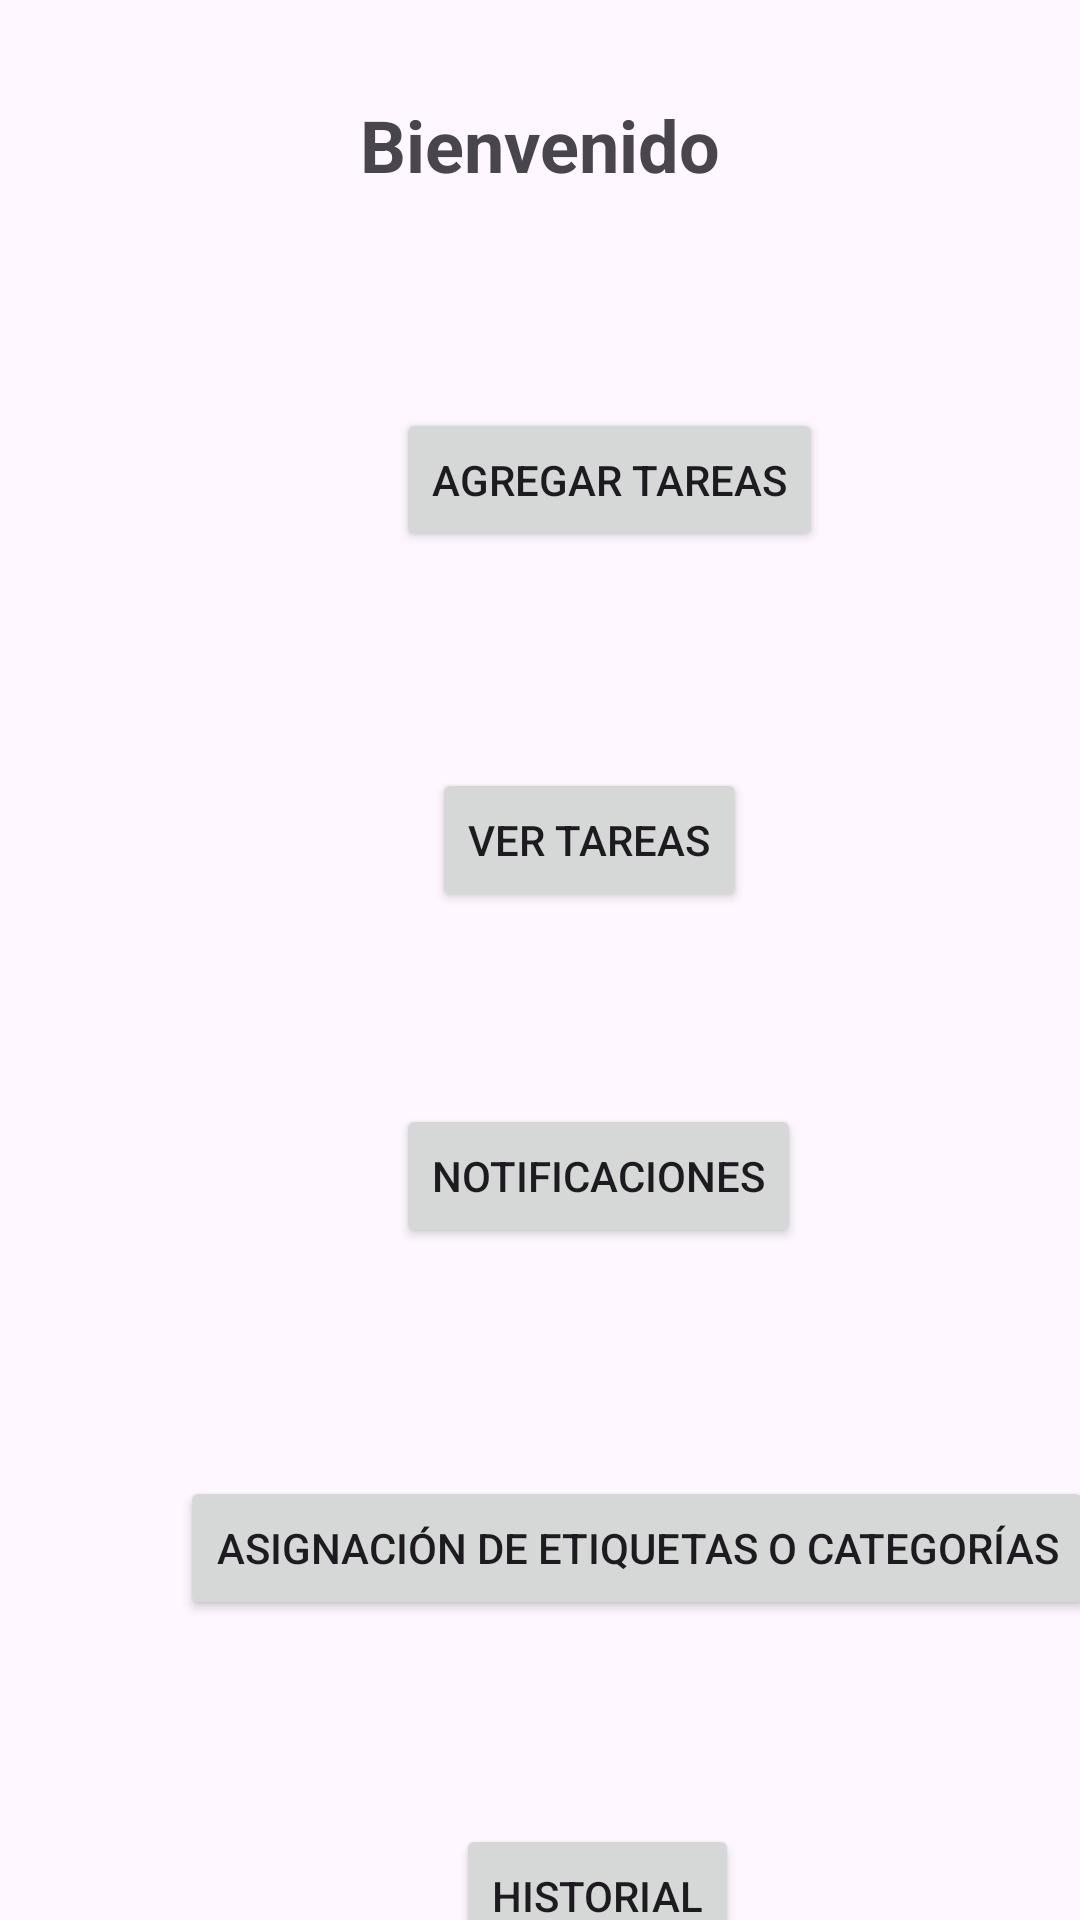

Layout XML and referenced resources for this Android screen:
<!-- AndroidManifest.xml: application theme Theme.Androidgestiondetareas -->
<!-- res/layout/activity_principal.xml -->
<?xml version="1.0" encoding="utf-8"?>
<androidx.constraintlayout.widget.ConstraintLayout xmlns:android="http://schemas.android.com/apk/res/android"
    xmlns:app="http://schemas.android.com/apk/res-auto"
    xmlns:tools="http://schemas.android.com/tools"
    android:id="@+id/main"
    android:layout_width="match_parent"
    android:layout_height="match_parent"
    tools:context=".PrincipalActivity">


    <TextView
        android:id="@+id/welcomeTextView"
        android:layout_width="wrap_content"
        android:layout_height="wrap_content"
        android:layout_marginTop="32dp"
        android:text="Bienvenido"
        android:textSize="24sp"
        android:textStyle="bold"
        app:layout_constraintStart_toStartOf="parent"
        app:layout_constraintTop_toTopOf="parent"
        app:layout_constraintEnd_toEndOf="parent" />


    <Button
        android:id="@+id/buttonAsignacion"
        android:layout_width="wrap_content"
        android:layout_height="wrap_content"
        android:layout_marginStart="60dp"
        android:layout_marginTop="76dp"
        android:text="Asignación de etiquetas o categorías"
        app:layout_constraintStart_toStartOf="parent"
        app:layout_constraintTop_toBottomOf="@+id/buttonNotificaciones" />

    <Button
        android:id="@+id/buttonHistorial"
        android:layout_width="wrap_content"
        android:layout_height="wrap_content"
        android:layout_marginStart="152dp"
        android:layout_marginTop="68dp"
        android:text="Historial"
        app:layout_constraintStart_toStartOf="parent"
        app:layout_constraintTop_toBottomOf="@+id/buttonAsignacion" />

    <Button
        android:id="@+id/buttonListar_Tareas"
        android:layout_width="wrap_content"
        android:layout_height="wrap_content"
        android:layout_marginStart="144dp"
        android:layout_marginTop="72dp"
        android:text="Ver Tareas"
        app:layout_constraintStart_toStartOf="parent"
        app:layout_constraintTop_toBottomOf="@+id/buttonAgregar_Tarea" />

    <Button
        android:id="@+id/buttonAgregar_Tarea"
        android:layout_width="wrap_content"
        android:layout_height="wrap_content"
        android:layout_marginStart="132dp"
        android:layout_marginTop="136dp"
        android:text="Agregar Tareas"
        app:layout_constraintStart_toStartOf="parent"
        app:layout_constraintTop_toTopOf="parent" />

    <Button
        android:id="@+id/buttonNotificaciones"
        android:layout_width="wrap_content"
        android:layout_height="wrap_content"
        android:layout_marginStart="132dp"
        android:layout_marginTop="64dp"
        android:text="Notificaciones"
        app:layout_constraintStart_toStartOf="parent"
        app:layout_constraintTop_toBottomOf="@+id/buttonListar_Tareas" />

</androidx.constraintlayout.widget.ConstraintLayout>
<!-- resources referenced by this layout -->
<resources>
  <style name="Theme.Androidgestiondetareas" parent="Base.Theme.Androidgestiondetareas" />
  <style name="Base.Theme.Androidgestiondetareas" parent="Theme.Material3.DayNight.NoActionBar">
          
          
      </style>
</resources>
